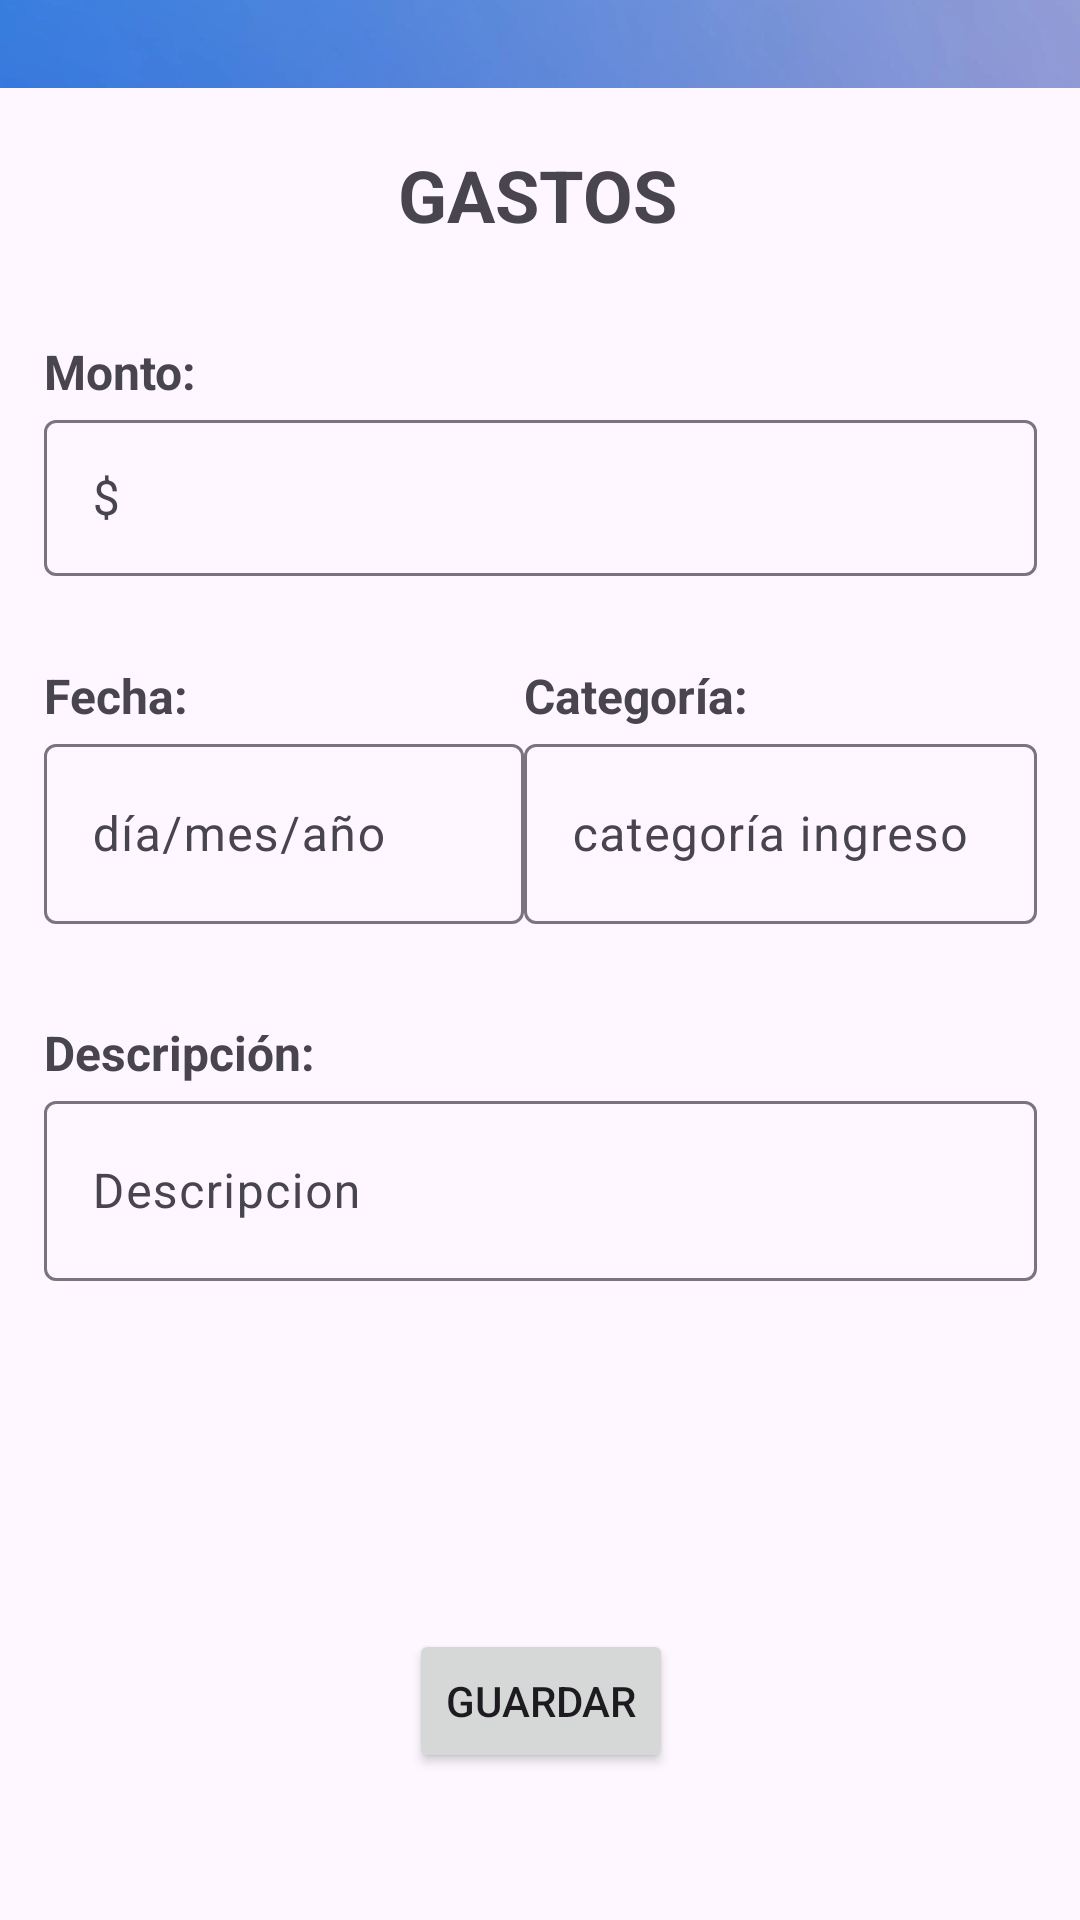

Produce the Android XML layout that renders to this screen, including the resource entries it uses.
<!-- AndroidManifest.xml: application theme Theme.GestionFinanzas -->
<!-- res/layout/activity_registrar_gastos.xml -->
<?xml version="1.0" encoding="utf-8"?>
<androidx.constraintlayout.widget.ConstraintLayout xmlns:android="http://schemas.android.com/apk/res/android"
    xmlns:app="http://schemas.android.com/apk/res-auto"
    xmlns:tools="http://schemas.android.com/tools"
    android:layout_width="match_parent"
    android:layout_height="match_parent"
    tools:context=".Actividades.RegistrarGastos">


    <TextView
        android:id="@+id/textView2"
        android:layout_width="wrap_content"
        android:layout_height="wrap_content"
        android:text="GASTOS"
        android:textSize="24sp"
        android:textStyle="bold"
        app:layout_constraintBottom_toBottomOf="parent"
        app:layout_constraintEnd_toEndOf="parent"
        app:layout_constraintHorizontal_bias="0.498"
        app:layout_constraintStart_toStartOf="parent"
        app:layout_constraintTop_toTopOf="parent"
        app:layout_constraintVertical_bias="0.08" />

    <LinearLayout
        android:id="@+id/linearLayout"
        android:layout_width="331dp"
        android:layout_height="374dp"
        android:layout_marginTop="32dp"
        android:orientation="vertical"
        app:layout_constraintEnd_toEndOf="parent"
        app:layout_constraintStart_toStartOf="parent"
        app:layout_constraintTop_toBottomOf="@+id/textView2">

        <TextView
            android:id="@+id/textView4"
            android:layout_width="match_parent"
            android:layout_height="wrap_content"
            android:text="Monto:"
            android:textSize="16sp"
            android:textStyle="bold" />

        <com.google.android.material.textfield.TextInputLayout
            android:layout_width="match_parent"
            android:layout_height="wrap_content">

            <com.google.android.material.textfield.TextInputEditText
                android:id="@+id/txt_monto_gasto"
                android:layout_width="match_parent"
                android:layout_height="52dp"
                android:hint="$" />
        </com.google.android.material.textfield.TextInputLayout>

        <TextView
            android:id="@+id/textView6"
            android:layout_width="match_parent"
            android:layout_height="29dp" />

        <LinearLayout
            android:layout_width="match_parent"
            android:layout_height="239dp"
            android:orientation="horizontal">

            <LinearLayout
                android:layout_width="167dp"
                android:layout_height="218dp"
                android:layout_weight="1"
                android:orientation="vertical">

                <LinearLayout
                    android:layout_width="match_parent"
                    android:layout_height="100dp"
                    android:orientation="horizontal">

                    <LinearLayout
                        android:layout_width="160dp"
                        android:layout_height="match_parent"
                        android:orientation="vertical">

                        <TextView
                            android:id="@+id/textView24"
                            android:layout_width="match_parent"
                            android:layout_height="wrap_content"
                            android:text="Fecha:"
                            android:textSize="16sp"
                            android:textStyle="bold" />

                        <com.google.android.material.textfield.TextInputLayout
                            android:layout_width="match_parent"
                            android:layout_height="match_parent">

                            <com.google.android.material.textfield.TextInputLayout
                                android:layout_width="match_parent"
                                android:layout_height="match_parent">

                            </com.google.android.material.textfield.TextInputLayout>

                            <com.google.android.material.textfield.TextInputEditText
                                android:id="@+id/txt_fecha_gasto"
                                android:layout_width="match_parent"
                                android:layout_height="60dp"
                                android:hint="día/mes/año" />
                        </com.google.android.material.textfield.TextInputLayout>
                    </LinearLayout>

                    <LinearLayout
                        android:layout_width="match_parent"
                        android:layout_height="match_parent"
                        android:orientation="vertical">

                        <TextView
                            android:id="@+id/textView25"
                            android:layout_width="match_parent"
                            android:layout_height="wrap_content"
                            android:text="Categoría:"
                            android:textSize="16sp"
                            android:textStyle="bold" />

                        <com.google.android.material.textfield.TextInputLayout
                            android:layout_width="match_parent"
                            android:layout_height="match_parent">

                            <com.google.android.material.textfield.TextInputLayout
                                android:layout_width="match_parent"
                                android:layout_height="match_parent">

                            </com.google.android.material.textfield.TextInputLayout>

                            <com.google.android.material.textfield.TextInputEditText
                                android:id="@+id/txt_categoria_gasto"
                                android:layout_width="match_parent"
                                android:layout_height="60dp"
                                android:hint="categoría ingreso" />
                        </com.google.android.material.textfield.TextInputLayout>
                    </LinearLayout>
                </LinearLayout>

                <TextView
                    android:id="@+id/textView22"
                    android:layout_width="match_parent"
                    android:layout_height="wrap_content" />

                <TextView
                    android:id="@+id/textView23"
                    android:layout_width="match_parent"
                    android:layout_height="wrap_content"
                    android:text="Descripción:"
                    android:textSize="16sp"
                    android:textStyle="bold" />

                <com.google.android.material.textfield.TextInputLayout
                    android:layout_width="match_parent"
                    android:layout_height="match_parent">

                    <com.google.android.material.textfield.TextInputEditText
                        android:id="@+id/txt_descripcion_gasto"
                        android:layout_width="match_parent"
                        android:layout_height="60dp"
                        android:hint="Descripcion" />
                </com.google.android.material.textfield.TextInputLayout>

                <com.google.android.material.textfield.TextInputLayout
                    android:layout_width="match_parent"
                    android:layout_height="72dp"/>
            </LinearLayout>

        </LinearLayout>

    </LinearLayout>

    <Button
        android:id="@+id/btn_guardar_ingreso"
        android:layout_width="wrap_content"
        android:layout_height="wrap_content"
        android:layout_marginTop="56dp"
        android:text="GUARDAR"
        app:layout_constraintEnd_toEndOf="@+id/linearLayout"
        app:layout_constraintStart_toStartOf="@+id/linearLayout"
        app:layout_constraintTop_toBottomOf="@+id/linearLayout" />

    <ImageView
        android:id="@+id/imageView5"
        android:layout_width="445dp"
        android:layout_height="103dp"
        android:layout_marginBottom="16dp"
        app:layout_constraintBottom_toTopOf="@+id/textView2"
        app:srcCompat="@drawable/franja"
        tools:layout_editor_absoluteX="-17dp" />
</androidx.constraintlayout.widget.ConstraintLayout>
<!-- resources referenced by this layout -->
<resources>
  <!-- drawable franja: png bitmap (drawable, 163772 bytes) -->
  <style name="Theme.GestionFinanzas" parent="Base.Theme.GestionFinanzas" />
  <style name="Base.Theme.GestionFinanzas" parent="Theme.Material3.Light.NoActionBar">
          
          
          
      </style>
</resources>
